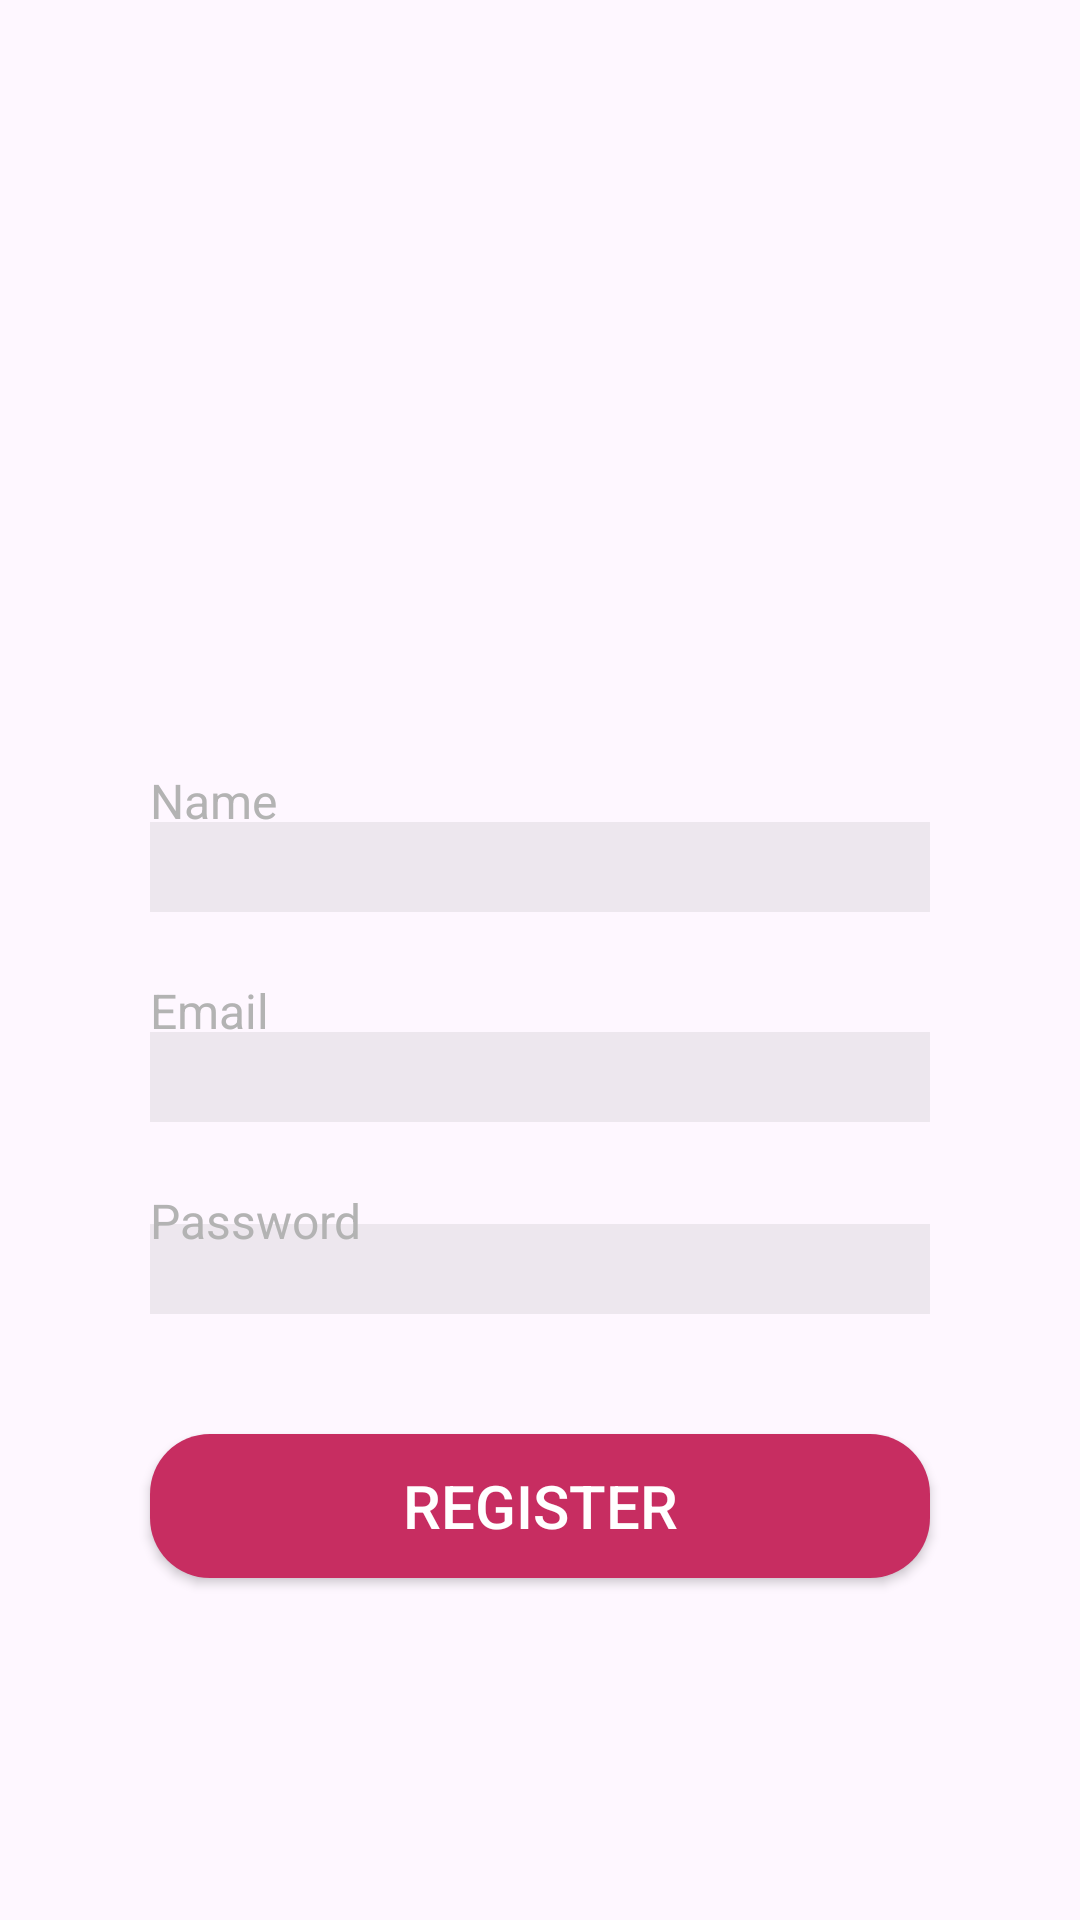

Here is an Android app screen rendered from its layout file. Give the layout XML and the strings, colors and styles it references.
<!-- AndroidManifest.xml: application theme Theme.GamesVideosProject -->
<!-- res/layout/fragment_register.xml -->
<FrameLayout
    xmlns:android="http://schemas.android.com/apk/res/android"
    xmlns:app="http://schemas.android.com/apk/res-auto"
    xmlns:tools="http://schemas.android.com/tools"
    android:layout_width="match_parent"
    android:layout_height="match_parent"
    android:background="@drawable/background_01"
    tools:context=".fragments.RegisterFragment">


    <include
        layout="@layout/register_layout"
        android:layout_width="match_parent"
        android:layout_height="match_parent"
        android:layout_centerHorizontal="true"
        android:layout_centerVertical="true" />

</FrameLayout>
<!-- res/layout/register_layout.xml (included above) -->
<?xml version="1.0" encoding="utf-8"?>
<RelativeLayout xmlns:android="http://schemas.android.com/apk/res/android"
    xmlns:app="http://schemas.android.com/apk/res-auto"
    xmlns:tools="http://schemas.android.com/tools"
    android:layout_width="wrap_content"
    android:layout_height="wrap_content"
    android:gravity="center">

    <ImageView
        android:id="@+id/iv_user"
        android:layout_width="120dp"
        android:layout_height="120dp"
        android:layout_centerHorizontal="true"
        app:srcCompat="@drawable/student_01" />

    <EditText
        android:id="@+id/et_name"
        android:layout_width="260dp"
        android:layout_height="30dp"
        android:layout_below="@+id/iv_user"
        android:layout_centerHorizontal="true"
        android:layout_marginTop="40dp"
        android:background="#11000000"
        android:ems="10"
        android:inputType="textPersonName"
        android:textColor="#ffffff" />

    <TextView
        android:id="@+id/tv_name"
        android:layout_width="wrap_content"
        android:layout_height="wrap_content"
        android:layout_below="@+id/iv_user"
        android:layout_alignStart="@+id/et_name"
        android:layout_alignLeft="@+id/et_name"
        android:layout_marginTop="22dp"
        android:text="Name"
        android:textColor="#FFB3B3B3"
        android:textSize="16sp" />


    <EditText
        android:id="@+id/et_reg_email"
        android:layout_width="260dp"
        android:layout_height="30dp"
        android:layout_below="@+id/et_name"
        android:layout_centerHorizontal="true"
        android:layout_marginTop="40dp"
        android:background="#11000000"
        android:ems="10"
        android:inputType="textEmailAddress"
        android:textColor="#ffffff" />

    <TextView
        android:id="@+id/tv_reg_email"
        android:layout_width="wrap_content"
        android:layout_height="wrap_content"
        android:layout_below="@+id/et_name"
        android:layout_alignStart="@+id/et_name"
        android:layout_alignLeft="@+id/et_name"
        android:layout_marginTop="22dp"
        android:text="Email"
        android:textColor="#FFB3B3B3"
        android:textSize="16sp" />


    <EditText
        android:id="@+id/et_reg_password"
        android:layout_width="260dp"
        android:layout_height="30dp"
        android:layout_below="@+id/et_reg_email"
        android:layout_centerHorizontal="true"
        android:layout_marginTop="34dp"
        android:background="#11000000"
        android:ems="10"
        android:inputType="textPassword"
        android:textColor="#ffffff" />

    <TextView
        android:id="@+id/tv_reg_password"
        android:layout_width="wrap_content"
        android:layout_height="wrap_content"
        android:layout_below="@+id/et_reg_email"
        android:layout_alignStart="@+id/et_name"
        android:layout_alignLeft="@+id/et_name"
        android:layout_marginTop="22dp"
        android:text="Password"
        android:textColor="#FFB3B3B3"
        android:textSize="16sp" />

    <Button
        android:id="@+id/btn_register"
        android:layout_width="260dp"
        android:layout_height="wrap_content"
        android:layout_below="@+id/et_reg_password"
        android:layout_centerHorizontal="true"
        android:layout_marginTop="40dp"
        android:background="@drawable/button_rectangle_pink"
        android:text="Register"
        android:textColor="#ffffff"
        android:textSize="20sp" />


</RelativeLayout>
<!-- resources referenced by this layout -->
<resources>
  <!-- drawable button_rectangle_pink (drawable) -->
  <?xml version="1.0" encoding="utf-8"?>
  <selector
      xmlns:android="http://schemas.android.com/apk/res/android">
  
      <item android:state_pressed="true">
          <shape android:shape="rectangle">
              <solid android:color="#c72d61"/>
              <corners
                  android:topRightRadius="20dp"
                  android:topLeftRadius="20dp"
                  android:bottomRightRadius="20dp"
                  android:bottomLeftRadius="20dp"/>
          </shape>
      </item>
  
      <item>
          <shape android:shape="rectangle">
              <solid android:color="#c72d61"/>
              <corners
                  android:topRightRadius="20dp"
                  android:topLeftRadius="20dp"
                  android:bottomRightRadius="20dp"
                  android:bottomLeftRadius="20dp"/>
          </shape>
      </item>
  
  </selector>
  <style name="Theme.GamesVideosProject" parent="Base.Theme.GamesVideosProject" />
  <style name="Base.Theme.GamesVideosProject" parent="Theme.Material3.DayNight.NoActionBar">
          
          
      </style>
</resources>
